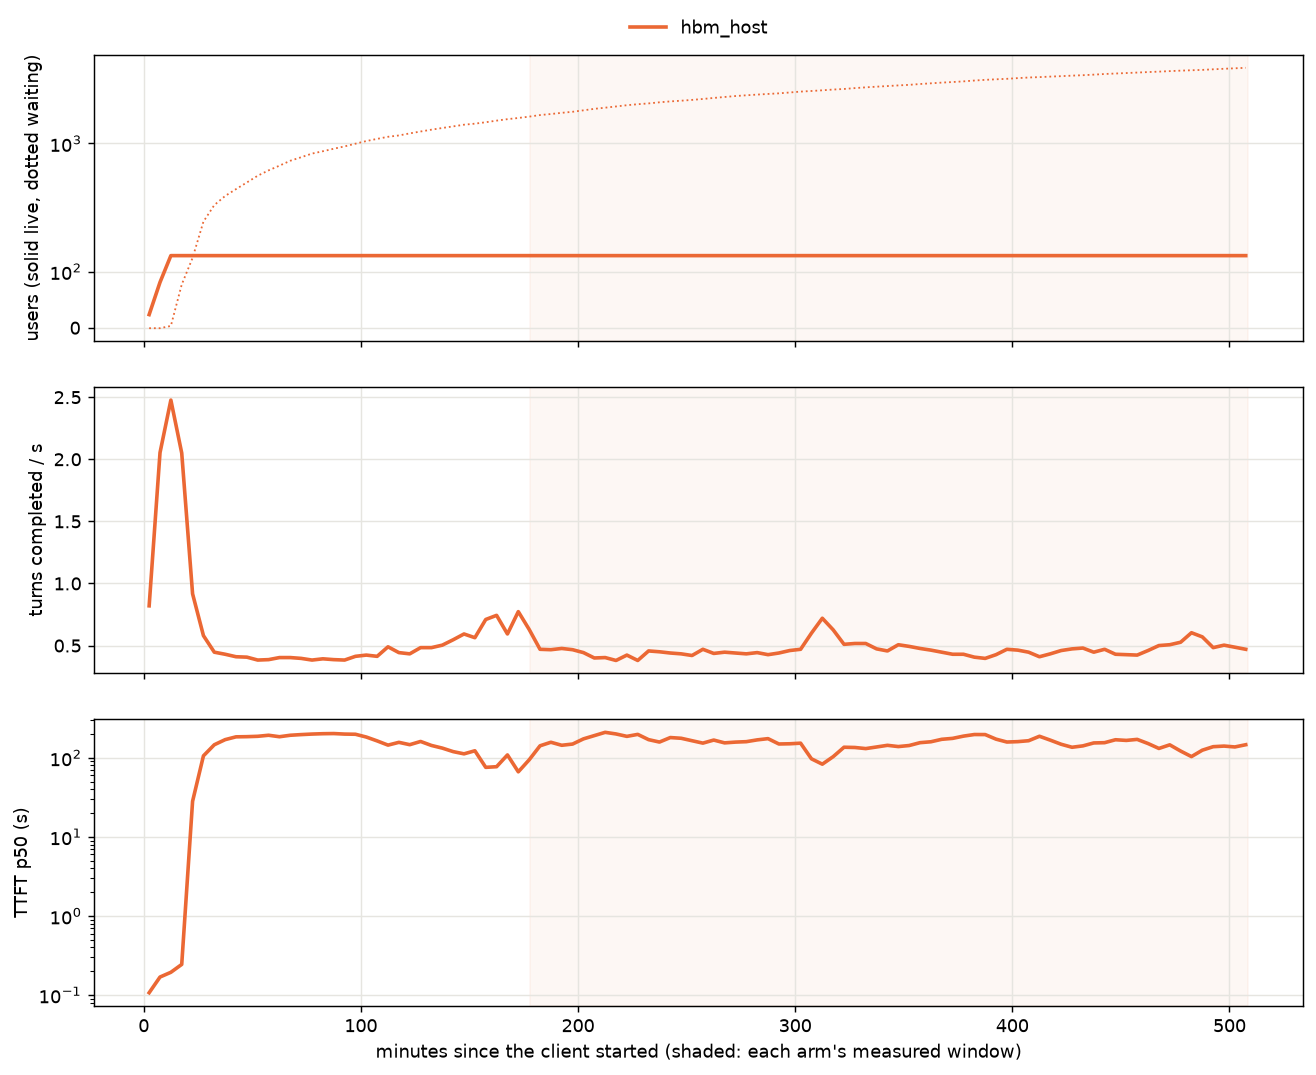

The file beside this chart, header and first rows:
arm, stopped_by, finished_at_stop, finished_incl_drain, users_started, errors, window_start_s, window_end_s, window_min, returning, ttft_mean, ttft_p50, ttft_p90, ttft_p99, queue_mean, turns_per_s, finished_users_per_h, live_mean, waiting_mean, uncached_per_turn, share_device, share_host, share_storage, share_recompute
hbm_host, stop_after_users, 384, 388, 511, 0, 10684, 30519, 330.6, 9026, 152.4, 152.8, 185.3, 216.7, 149.4, 0.468, 46.46, 128, 3682, 16399, 0.0, 0.027, 0.0, 0.973
